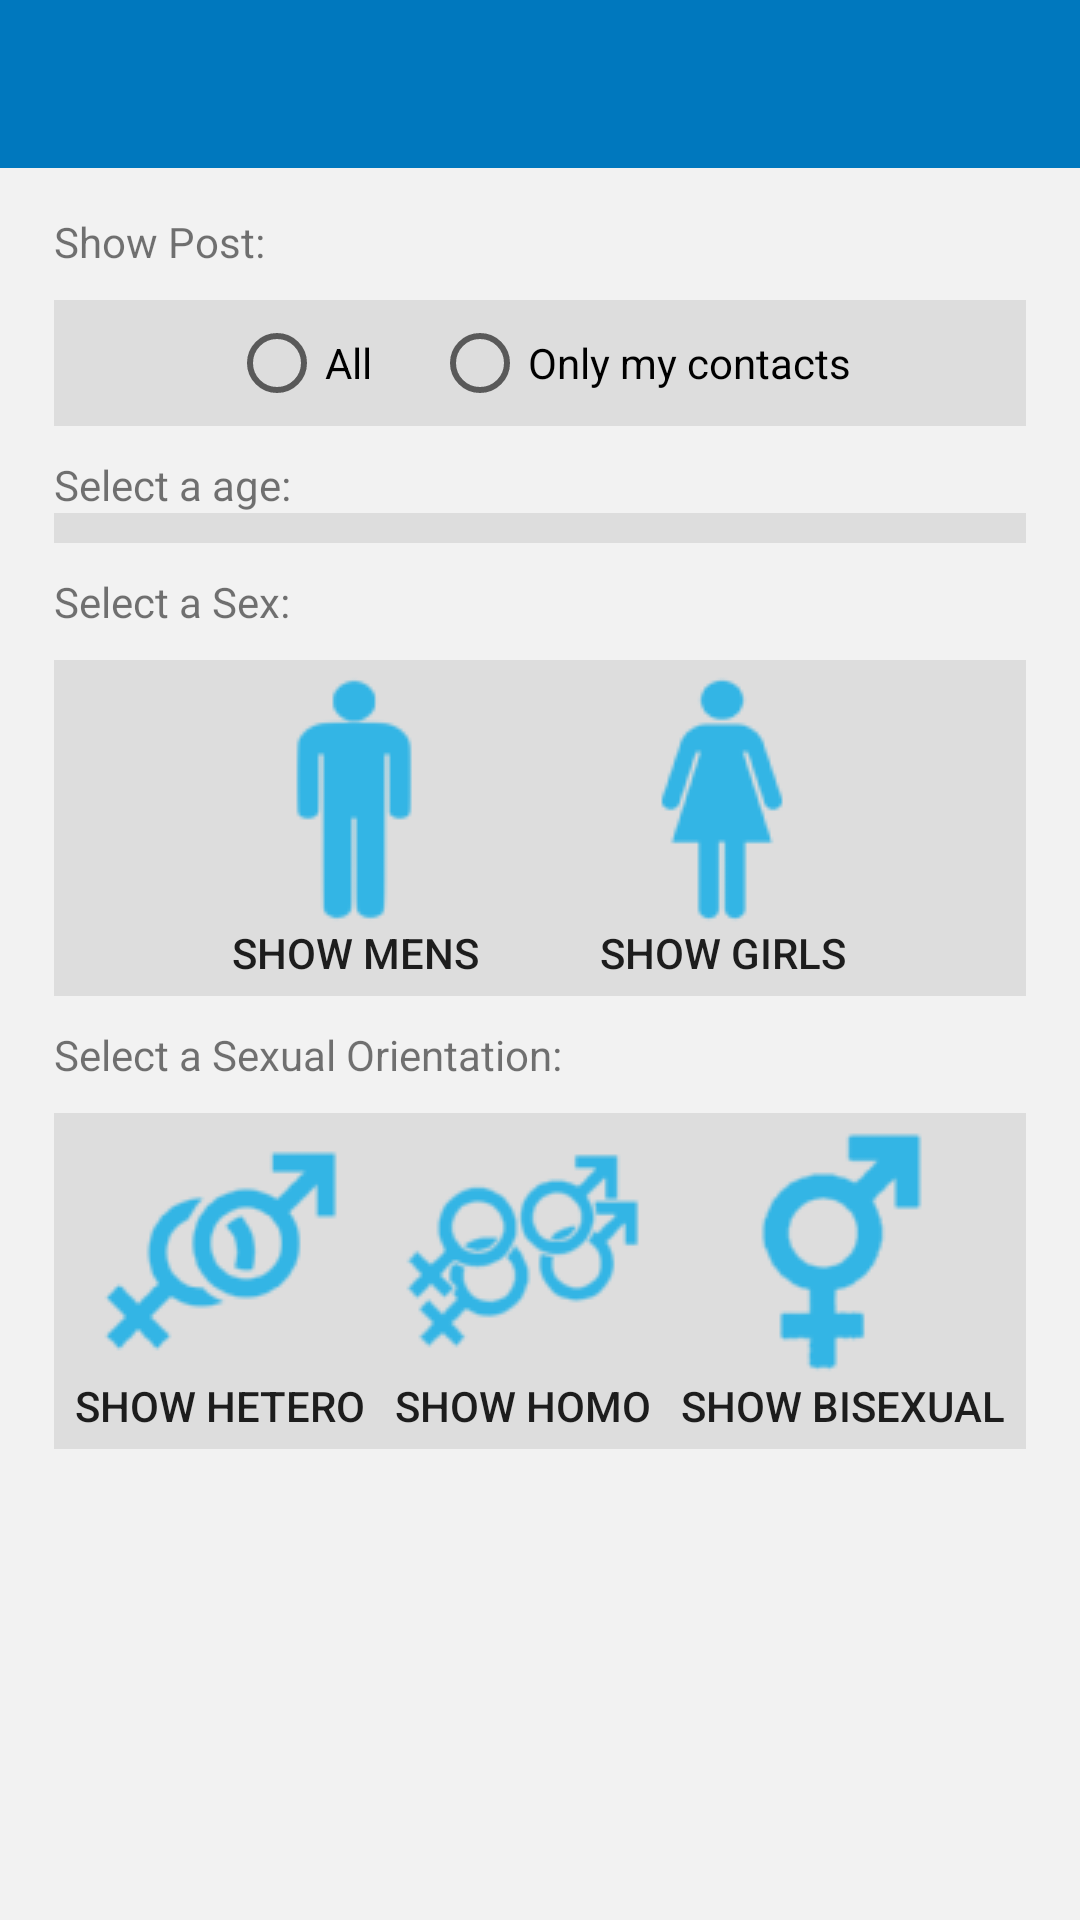

Here is an Android app screen rendered from its layout file. Give the layout XML and the strings, colors and styles it references.
<!-- AndroidManifest.xml: application theme AppTheme -->
<!-- res/layout/activity_filters.xml -->
<LinearLayout xmlns:android="http://schemas.android.com/apk/res/android"
    xmlns:rsb="http://schemas.android.com/apk/res-auto"
    xmlns:tools="http://schemas.android.com/tools"
    android:layout_width="match_parent"
    android:layout_height="match_parent"
    android:background="@color/cl_white_gray"
    android:orientation="vertical"
    tools:context="com.app.k2app.activities.ActivityPostAdd">

    <android.support.v7.widget.Toolbar xmlns:android="http://schemas.android.com/apk/res/android"
        xmlns:app="http://schemas.android.com/apk/res-auto"
        android:id="@+id/tb_filters"
        android:layout_width="match_parent"
        android:layout_height="wrap_content"
        android:background="@color/cl_colorPrimary"
        android:paddingTop="@dimen/app_bar_top_padding"
        app:popupTheme="@style/ThemeOverlay.AppCompat.Light"
        app:theme="@style/Base.ThemeOverlay.AppCompat.Dark.ActionBar" />

    <ScrollView xmlns:android="http://schemas.android.com/apk/res/android"
        android:layout_width="fill_parent"
        android:layout_height="fill_parent"
        android:layout_margin="10dp"
        android:padding="5dp">

        <LinearLayout
            android:layout_width="match_parent"
            android:layout_height="wrap_content"
            android:gravity="center"
            android:orientation="vertical"
            android:paddingBottom="3dp"
            android:paddingLeft="3dp"
            android:paddingRight="3dp">

            <TextView
                android:layout_width="match_parent"
                android:layout_height="wrap_content"
                android:text="Show Post:"
                android:textAppearance="?android:attr/textAppearanceSmall" />

            <RadioGroup
                android:layout_width="match_parent"
                android:layout_height="match_parent"
                android:gravity="center_vertical|center_horizontal"
                android:layout_marginTop="10dp"
                android:padding="5dp"
                android:background="@color/cl_gray"
                android:orientation="horizontal">

                <RadioButton
                    android:id="@+id/rbPostAll"
                    android:layout_width="wrap_content"
                    android:layout_height="wrap_content"
                    android:layout_gravity="center_horizontal"
                    android:layout_marginRight="20dp"
                    android:text="@string/filters_all" />

                <RadioButton
                    android:id="@+id/rbPostMyContacts"
                    android:layout_width="wrap_content"
                    android:layout_height="wrap_content"
                    android:text="@string/filters_onlyMyContacts" />
            </RadioGroup>

            
            <TextView
                android:layout_width="match_parent"
                android:layout_height="wrap_content"
                android:paddingTop="10dp"
                android:text="Select a age:"
                android:textAppearance="?android:attr/textAppearanceSmall" />

            <LinearLayout android:id="@+id/rangeSeekbar_placeholder"
                android:orientation="vertical"
                android:layout_width="match_parent"
                android:layout_height="wrap_content"
                android:padding="5dp"
                android:background="@color/cl_gray"
                android:transitionGroup="false" />

            
            <TextView
                android:layout_width="match_parent"
                android:layout_height="wrap_content"
                android:paddingTop="10dp"
                android:text="Select a Sex:"
                android:textAppearance="?android:attr/textAppearanceSmall" />

            <LinearLayout
                android:layout_width="match_parent"
                android:layout_height="wrap_content"
                android:layout_gravity="center_horizontal"
                android:layout_marginTop="10dp"
                android:padding="5dp"
                android:background="@color/cl_gray"
                android:gravity="center_horizontal"
                android:orientation="horizontal">

                <ToggleButton
                    android:id="@+id/tbFilterMens"
                    android:layout_width="wrap_content"
                    android:layout_height="wrap_content"
                    android:background="@android:color/transparent"
                    android:button="@android:color/transparent"
                    android:checked="true"
                    android:clickable="true"
                    android:drawableTop="@drawable/selector_gender_male"
                    android:paddingRight="20dp"
                    android:textOff="Hide"
                    android:textOn="Show Mens" />

                <ToggleButton
                    android:id="@+id/tbFilterGirls"
                    android:layout_width="wrap_content"
                    android:layout_height="wrap_content"
                    android:background="@android:color/transparent"
                    android:button="@android:color/transparent"
                    android:checked="true"
                    android:clickable="true"
                    android:drawableTop="@drawable/selector_gender_female"
                    android:paddingLeft="20dp"
                    android:singleLine="false"
                    android:textOff="Hide"
                    android:textOn="Show Girls" />
            </LinearLayout>

            
            <TextView
                android:layout_width="match_parent"
                android:layout_height="wrap_content"
                android:paddingTop="10dp"
                android:text="Select a Sexual Orientation:"
                android:textAppearance="?android:attr/textAppearanceSmall" />

            <LinearLayout
                android:id="@+id/linearLayoutOriSex"
                android:layout_width="match_parent"
                android:layout_height="wrap_content"
                android:layout_gravity="center_horizontal"
                android:layout_marginTop="10dp"
                android:padding="5dp"
                android:background="@color/cl_gray"
                android:gravity="center_horizontal"
                android:orientation="horizontal">

                <ToggleButton
                    android:id="@+id/tbFilterHetero"
                    android:layout_width="wrap_content"
                    android:layout_height="wrap_content"
                    android:background="@android:color/transparent"
                    android:button="@android:color/transparent"
                    android:checked="true"
                    android:clickable="true"
                    android:drawableTop="@drawable/selector_sexorient_hetero"
                    android:paddingRight="5dp"
                    android:textOff="Hide"
                    android:textOn="Show Hetero" />

                <ToggleButton
                    android:id="@+id/tbFilterHomo"
                    android:layout_width="wrap_content"
                    android:layout_height="wrap_content"
                    android:background="@android:color/transparent"
                    android:button="@android:color/transparent"
                    android:checked="true"
                    android:clickable="true"
                    android:drawableTop="@drawable/selector_sexorient_homo"
                    android:paddingLeft="5dp"
                    android:paddingRight="5dp"
                    android:singleLine="false"
                    android:textOff="Hide"
                    android:textOn="Show Homo" />

                <ToggleButton
                    android:id="@+id/tbFilterBi"
                    android:layout_width="wrap_content"
                    android:layout_height="wrap_content"
                    android:background="@android:color/transparent"
                    android:button="@android:color/transparent"
                    android:checked="true"
                    android:clickable="true"
                    android:drawableTop="@drawable/selector_sexorient_bisex"
                    android:paddingLeft="5dp"
                    android:singleLine="false"
                    android:textOff="Hide"
                    android:textOn="Show Bisexual" />
            </LinearLayout>
        </LinearLayout>
    </ScrollView>
</LinearLayout>
<!-- resources referenced by this layout -->
<resources>
  <color name="cl_colorPrimary">#0078be</color>
  <color name="cl_gray">#ddd</color>
  <color name="cl_white_gray">#f2f2f2</color>
  <!-- drawable selector_gender_female (drawable) -->
  <?xml version="1.0" encoding="utf-8"?>
  <selector xmlns:android="http://schemas.android.com/apk/res/android">
      <item
          android:state_checked="true"
          android:drawable="@drawable/ic_gender_female_true" />
      <item
          android:state_checked="false"
          android:drawable="@drawable/ic_gender_female_false" />
  </selector>
  <!-- drawable selector_gender_male (drawable) -->
  <?xml version="1.0" encoding="utf-8"?>
  <selector xmlns:android="http://schemas.android.com/apk/res/android">
      <item
          android:state_checked="true"
          android:drawable="@drawable/ic_gender_male_true"/>
      <item
          android:state_checked="false"
          android:drawable="@drawable/ic_gender_male_false" />
  </selector>
  <!-- drawable selector_sexorient_bisex (drawable) -->
  <?xml version="1.0" encoding="utf-8"?>
  <selector xmlns:android="http://schemas.android.com/apk/res/android">
      <item
          android:state_checked="true"
          android:drawable="@drawable/ic_sexorient_bisex_true"/>
      <item
          android:state_checked="false"
          android:drawable="@drawable/ic_sexorient_bisex_false" />
  </selector>
  <!-- drawable selector_sexorient_hetero (drawable) -->
  <?xml version="1.0" encoding="utf-8"?>
  <selector xmlns:android="http://schemas.android.com/apk/res/android">
      <item
          android:state_checked="true"
          android:drawable="@drawable/ic_sexorient_hetero_true"/>
      <item
          android:state_checked="false"
          android:drawable="@drawable/ic_sexorient_hetero_false" />
  </selector>
  <!-- drawable selector_sexorient_homo (drawable) -->
  <?xml version="1.0" encoding="utf-8"?>
  <selector xmlns:android="http://schemas.android.com/apk/res/android">
      <item
          android:state_checked="true"
          android:drawable="@drawable/ic_sexorient_homo_true"/>
      <item
          android:state_checked="false"
          android:drawable="@drawable/ic_sexorient_homo_false" />
  </selector>
  <string name="filters_all">All</string>
  <string name="filters_onlyMyContacts">Only my contacts</string>
  <style name="AppTheme" parent="AppTheme.Base">
          
  
      </style>
  <!-- drawable ic_gender_female_true: png bitmap (drawable, 2574 bytes) -->
  <!-- drawable ic_gender_female_false: png bitmap (drawable, 2319 bytes) -->
  <!-- drawable ic_gender_male_true: png bitmap (drawable, 2392 bytes) -->
  <!-- drawable ic_gender_male_false: png bitmap (drawable, 2111 bytes) -->
  <!-- drawable ic_sexorient_bisex_true: png bitmap (drawable, 2985 bytes) -->
  <!-- drawable ic_sexorient_bisex_false: png bitmap (drawable, 2688 bytes) -->
  <!-- drawable ic_sexorient_hetero_true: png bitmap (drawable, 3758 bytes) -->
  <!-- drawable ic_sexorient_hetero_false: png bitmap (drawable, 3354 bytes) -->
  <!-- drawable ic_sexorient_homo_true: png bitmap (drawable, 5223 bytes) -->
  <!-- drawable ic_sexorient_homo_false: png bitmap (drawable, 4532 bytes) -->
  <style name="AppTheme.Base" parent="Theme.AppCompat.Light.NoActionBar">
          <item name="colorPrimary">@color/cl_colorPrimary</item>
          <item name="colorPrimaryDark">@color/cl_colorPrimaryDark</item>
          <item name="colorAccent">@color/cl_colorAccent</item>
          <item name="android:windowBackground">@android:color/white</item>
      </style>
  <color name="cl_colorPrimaryDark">#fff7f7f7</color>
  <color name="cl_colorAccent">#0078be</color>
</resources>
